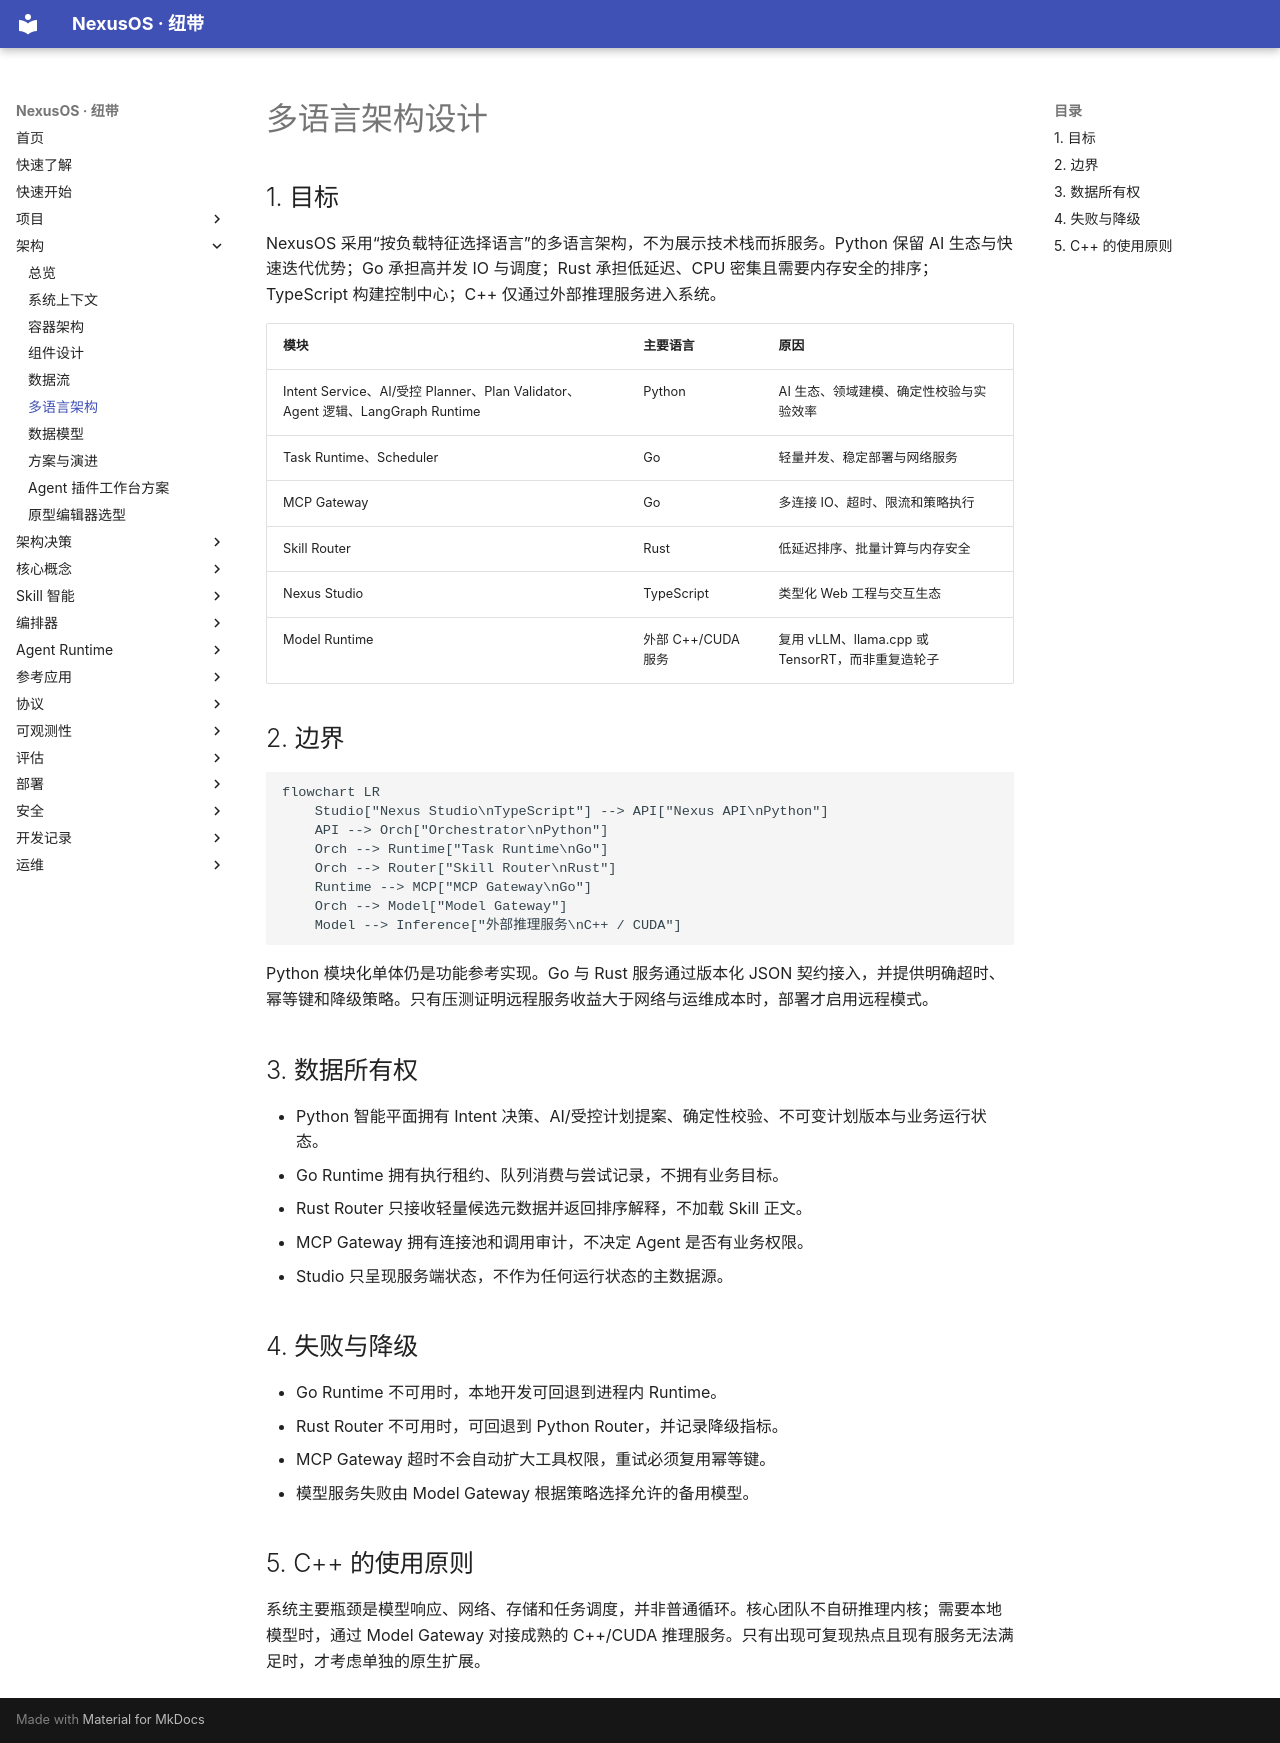

repository: iboosky3/NexusOS · page: architecture/polyglot-design/index.html · generator: mkdocs

# 多语言架构设计

## 1. 目标

NexusOS 采用“按负载特征选择语言”的多语言架构，不为展示技术栈而拆服务。Python 保留 AI 生态与快速迭代优势；Go 承担高并发 IO 与调度；Rust 承担低延迟、CPU 密集且需要内存安全的排序；TypeScript 构建控制中心；C++ 仅通过外部推理服务进入系统。

| 模块 | 主要语言 | 原因 |
| --- | --- | --- |
| Intent Service、AI/受控 Planner、Plan Validator、Agent 逻辑、LangGraph Runtime | Python | AI 生态、领域建模、确定性校验与实验效率 |
| Task Runtime、Scheduler | Go | 轻量并发、稳定部署与网络服务 |
| MCP Gateway | Go | 多连接 IO、超时、限流和策略执行 |
| Skill Router | Rust | 低延迟排序、批量计算与内存安全 |
| Nexus Studio | TypeScript | 类型化 Web 工程与交互生态 |
| Model Runtime | 外部 C++/CUDA 服务 | 复用 vLLM、llama.cpp 或 TensorRT，而非重复造轮子 |

## 2. 边界

```mermaid
flowchart LR
    Studio["Nexus Studio\nTypeScript"] --> API["Nexus API\nPython"]
    API --> Orch["Orchestrator\nPython"]
    Orch --> Runtime["Task Runtime\nGo"]
    Orch --> Router["Skill Router\nRust"]
    Runtime --> MCP["MCP Gateway\nGo"]
    Orch --> Model["Model Gateway"]
    Model --> Inference["外部推理服务\nC++ / CUDA"]
```

Python 模块化单体仍是功能参考实现。Go 与 Rust 服务通过版本化 JSON 契约接入，并提供明确超时、幂等键和降级策略。只有压测证明远程服务收益大于网络与运维成本时，部署才启用远程模式。

## 3. 数据所有权

- Python 智能平面拥有 Intent 决策、AI/受控计划提案、确定性校验、不可变计划版本与业务运行状态。
- Go Runtime 拥有执行租约、队列消费与尝试记录，不拥有业务目标。
- Rust Router 只接收轻量候选元数据并返回排序解释，不加载 Skill 正文。
- MCP Gateway 拥有连接池和调用审计，不决定 Agent 是否有业务权限。
- Studio 只呈现服务端状态，不作为任何运行状态的主数据源。

## 4. 失败与降级

- Go Runtime 不可用时，本地开发可回退到进程内 Runtime。
- Rust Router 不可用时，可回退到 Python Router，并记录降级指标。
- MCP Gateway 超时不会自动扩大工具权限，重试必须复用幂等键。
- 模型服务失败由 Model Gateway 根据策略选择允许的备用模型。

## 5. C++ 的使用原则

系统主要瓶颈是模型响应、网络、存储和任务调度，并非普通循环。核心团队不自研推理内核；需要本地模型时，通过 Model Gateway 对接成熟的 C++/CUDA 推理服务。只有出现可复现热点且现有服务无法满足时，才考虑单独的原生扩展。
